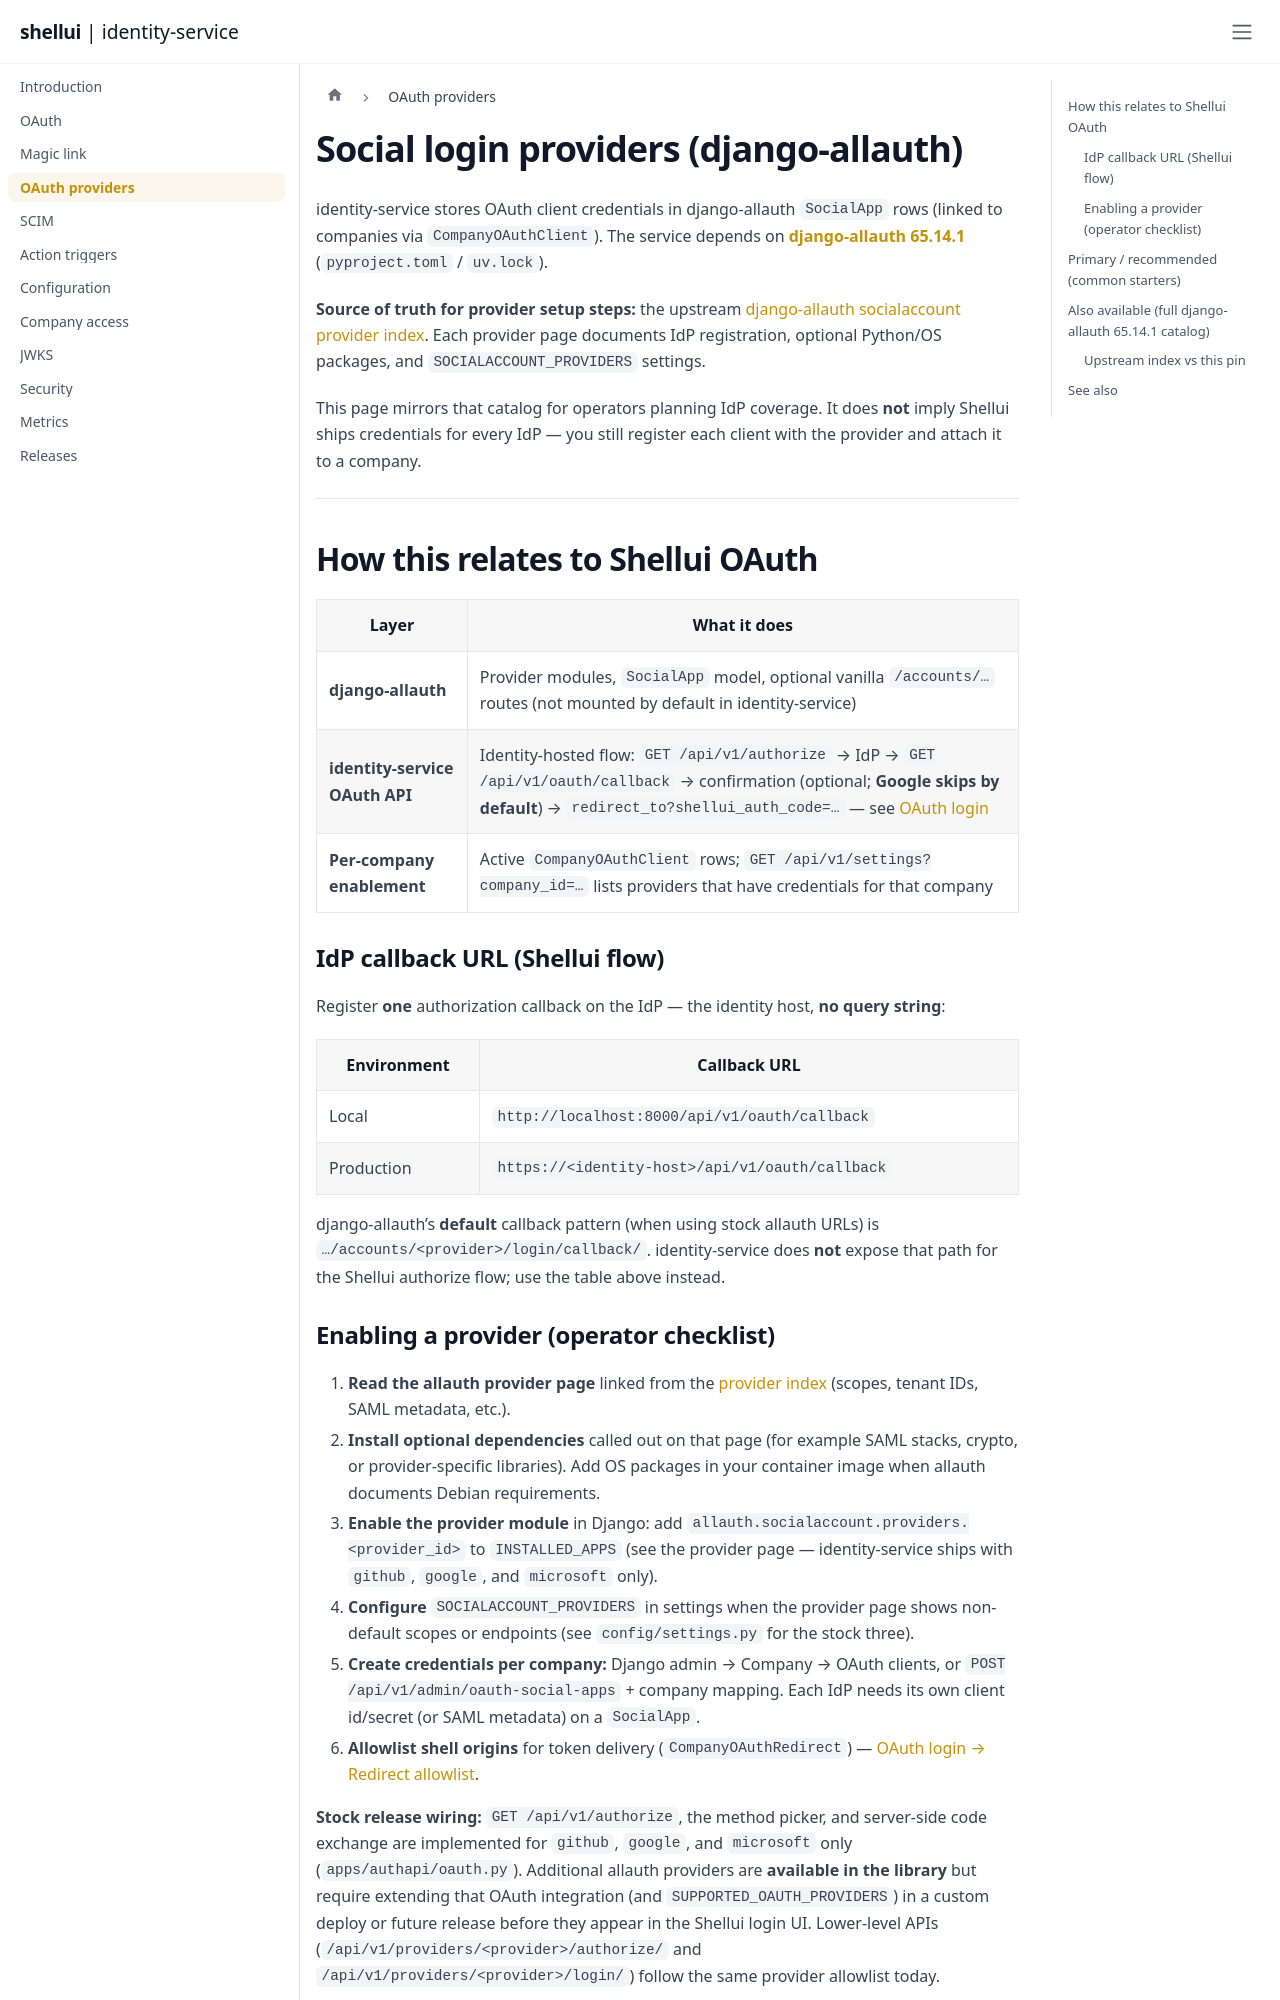

repository: shellui/identity-service · page: oauth-providers/index.html · generator: docusaurus

# Social login providers (django-allauth)

identity-service stores OAuth client credentials in django-allauth **`SocialApp`** rows (linked to companies via **`CompanyOAuthClient`**). The service depends on **[django-allauth 65.14.1](https://docs.allauth.org/en/latest/)** (`pyproject.toml` / `uv.lock`).

**Source of truth for provider setup steps:** the upstream [django-allauth socialaccount provider index](https://docs.allauth.org/en/latest/socialaccount/providers/index.html). Each provider page documents IdP registration, optional Python/OS packages, and `SOCIALACCOUNT_PROVIDERS` settings.

This page mirrors that catalog for operators planning IdP coverage. It does **not** imply Shellui ships credentials for every IdP — you still register each client with the provider and attach it to a company.

---

## How this relates to Shellui OAuth

| Layer | What it does |
| ----- | ------------ |
| **django-allauth** | Provider modules, `SocialApp` model, optional vanilla `/accounts/…` routes (not mounted by default in identity-service) |
| **identity-service OAuth API** | Identity-hosted flow: `GET /api/v1/authorize` → IdP → `GET /api/v1/oauth/callback` → confirmation (optional; **Google skips by default**) → `redirect_to?shellui_auth_code=…` — see [OAuth login](oauth-login.md) |
| **Per-company enablement** | Active `CompanyOAuthClient` rows; `GET /api/v1/settings?company_id=…` lists providers that have credentials for that company |

### IdP callback URL (Shellui flow)

Register **one** authorization callback on the IdP — the identity host, **no query string**:

| Environment | Callback URL |
| ----------- | ------------ |
| Local | `http://localhost:8000/api/v1/oauth/callback` |
| Production | `https://<identity-host>/api/v1/oauth/callback` |

django-allauth’s **default** callback pattern (when using stock allauth URLs) is `…/accounts/<provider>/login/callback/`. identity-service does **not** expose that path for the Shellui authorize flow; use the table above instead.

### Enabling a provider (operator checklist)

1. **Read the allauth provider page** linked from the [provider index](https://docs.allauth.org/en/latest/socialaccount/providers/index.html) (scopes, tenant IDs, SAML metadata, etc.).
2. **Install optional dependencies** called out on that page (for example SAML stacks, crypto, or provider-specific libraries). Add OS packages in your container image when allauth documents Debian requirements.
3. **Enable the provider module** in Django: add `allauth.socialaccount.providers.<provider_id>` to `INSTALLED_APPS` (see the provider page — identity-service ships with `github`, `google`, and `microsoft` only).
4. **Configure `SOCIALACCOUNT_PROVIDERS`** in settings when the provider page shows non-default scopes or endpoints (see `config/settings.py` for the stock three).
5. **Create credentials per company:** Django admin → Company → OAuth clients, or `POST /api/v1/admin/oauth-social-apps` + company mapping. Each IdP needs its own client id/secret (or SAML metadata) on a `SocialApp`.
6. **Allowlist shell origins** for token delivery (`CompanyOAuthRedirect`) — [OAuth login → Redirect allowlist](oauth-login.md#redirect-allowlist).

**Stock release wiring:** `GET /api/v1/authorize`, the method picker, and server-side code exchange are implemented for **`github`**, **`google`**, and **`microsoft`** only (`apps/authapi/oauth.py`). Additional allauth providers are **available in the library** but require extending that OAuth integration (and `SUPPORTED_OAUTH_PROVIDERS`) in a custom deploy or future release before they appear in the Shellui login UI. Lower-level APIs (`/api/v1/providers/<provider>/authorize/` and `/api/v1/providers/<provider>/login/`) follow the same provider allowlist today.

Listing a provider here is **not** a security or legal attestation for that IdP.

---

## Primary / recommended (common starters)

These are typical enterprise, consumer, and developer IdPs. Only **GitHub**, **Google**, and **Microsoft** are wired end-to-end in the stock image; the rest follow the same allauth + `SocialApp` pattern once your deploy enables the module and OAuth wiring.

| Provider | allauth id | Protocol | Notes |
| -------- | ---------- | -------- | ----- |
| Google | [`google`](https://docs.allauth.org/en/latest/socialaccount/providers/google.html) | OAuth 2 / OIDC | **Stock** — common consumer & Workspace |
| Microsoft | [`microsoft`](https://docs.allauth.org/en/latest/socialaccount/providers/microsoft.html) | OAuth 2 / OIDC | **Stock** — Entra ID (Azure AD) & personal accounts; set tenant on `SocialApp.settings` |
| GitHub | [`github`](https://docs.allauth.org/en/latest/socialaccount/providers/github.html) | OAuth 2 | **Stock** — developer teams |
| Apple | [`apple`](https://docs.allauth.org/en/latest/socialaccount/providers/apple.html) | OAuth 2 / OIDC | Sign in with Apple; extra Apple developer setup |
| GitLab | [`gitlab`](https://docs.allauth.org/en/latest/socialaccount/providers/gitlab.html) | OAuth 2 | Self-hosted or gitlab.com |
| Slack | [`slack`](https://docs.allauth.org/en/latest/socialaccount/providers/slack.html) | OAuth 2 | Workspace apps |
| Okta | [`okta`](https://docs.allauth.org/en/latest/socialaccount/providers/okta.html) | OAuth 2 / OIDC | Workforce IdP |
| Auth0 | [`auth0`](https://docs.allauth.org/en/latest/socialaccount/providers/auth0.html) | OAuth 2 / OIDC | Auth0 tenant |
| Keycloak | [`openid_connect`](https://docs.allauth.org/en/latest/socialaccount/providers/openid_connect.html) | OIDC | Configure Keycloak as an OpenID Connect provider (allauth Keycloak guide) |
| OpenID Connect | [`openid_connect`](https://docs.allauth.org/en/latest/socialaccount/providers/openid_connect.html) | OIDC | Generic OIDC IdPs |
| SAML | [`saml`](https://docs.allauth.org/en/latest/socialaccount/providers/saml.html) | SAML 2.0 | Enterprise SSO; often extra Python/XML dependencies |
| Discord | [`discord`](https://docs.allauth.org/en/latest/socialaccount/providers/discord.html) | OAuth 2 | Communities |
| Facebook | [`facebook`](https://docs.allauth.org/en/latest/socialaccount/providers/facebook.html) | OAuth 2 | Consumer login |
| LinkedIn | [`linkedin_oauth2`](https://docs.allauth.org/en/latest/socialaccount/providers/linkedin.html) | OAuth 2 / OIDC | Prefer OpenID Connect per [allauth LinkedIn](https://docs.allauth.org/en/latest/socialaccount/providers/linkedin.html); legacy module id `linkedin_oauth2` |
| Amazon Cognito | [`amazon_cognito`](https://docs.allauth.org/en/latest/socialaccount/providers/amazon_cognito.html) | OAuth 2 / OIDC | AWS user pools |

For **provisioning** (not social login), many teams pair OAuth with **[SCIM](scim.md)** for Okta, Entra ID, or similar directories.

---
